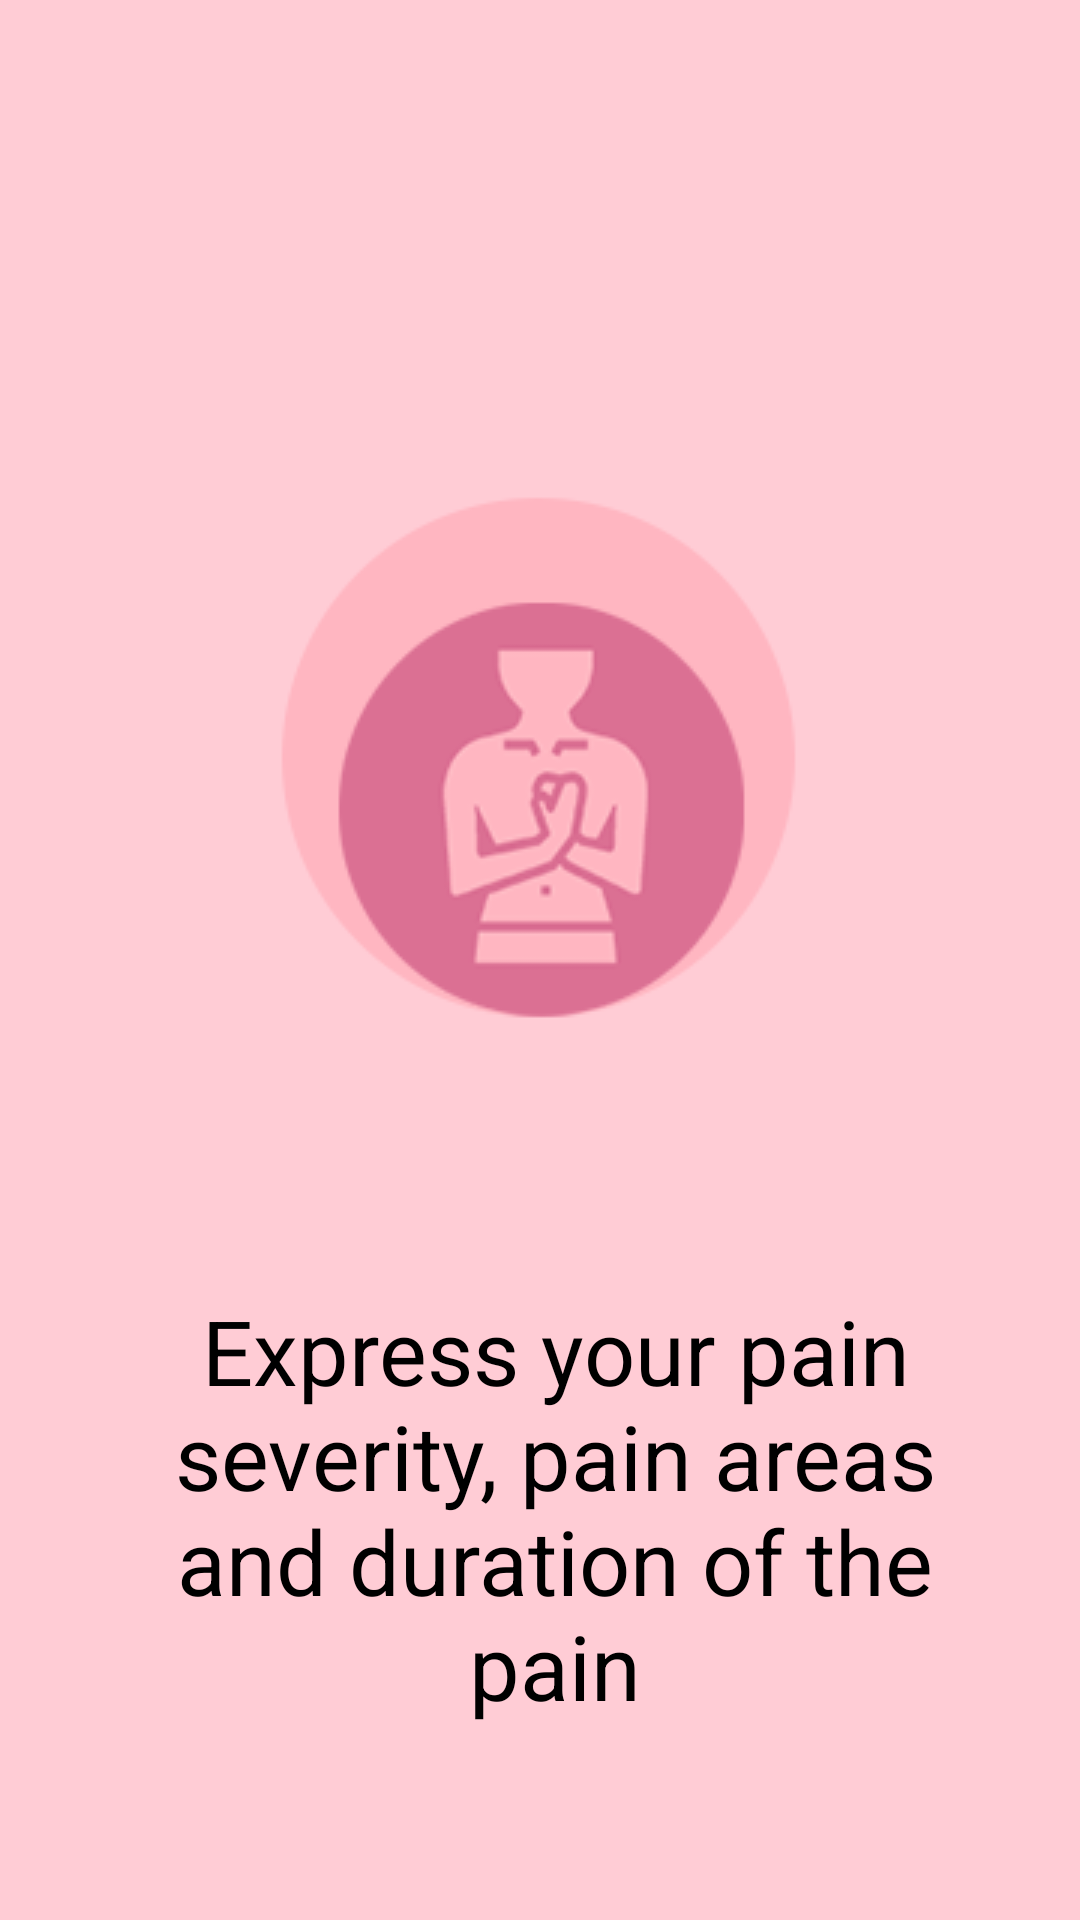

Here is an Android app screen rendered from its layout file. Give the layout XML and the strings, colors and styles it references.
<!-- AndroidManifest.xml: application theme AppTheme -->
<!-- res/layout/app_tutorial_slide_3.xml -->
<?xml version="1.0" encoding="utf-8"?>
<RelativeLayout
    xmlns:android="http://schemas.android.com/apk/res/android"
    android:layout_width="match_parent"
    android:layout_height="match_parent"
    android:background="#ffccd5">
    <ImageView
        android:layout_width="250dp"
        android:layout_height="250dp"
        android:src="@drawable/tutoria_pain"
        android:layout_centerHorizontal="true"
        android:scaleType="centerCrop"
        android:layout_marginTop="150dp"
        android:id="@+id/thermometer"/>
    <TextView
        android:id="@+id/tutorial_temperature"
        android:layout_marginTop="30dp"
        android:layout_below="@id/thermometer"
        android:layout_width="wrap_content"
        android:layout_height="wrap_content"
        android:gravity="center_horizontal"
        android:layout_marginLeft="30dp"
        android:layout_marginRight="20dp"
        android:text="Express your pain severity, pain areas and duration of the pain"
        android:textSize="30sp"
        android:textColor="#000000"/>
</RelativeLayout>
<!-- resources referenced by this layout -->
<resources>
  <!-- drawable tutoria_pain: png bitmap (drawable, 31561 bytes) -->
  <style name="AppTheme" parent="AppBaseTheme">
          <item name="android:textViewStyle">@style/MyTextViewStyle</item>
          <item name="android:listViewStyle">@style/ListViewStyle.Light</item>
  
          
      </style>
  <style name="AppBaseTheme" parent="Theme.MaterialComponents.Light">
      
      </style>
  <style name="MyTextViewStyle" parent="android:Widget.TextView">
          <item name="android:textColor">@android:color/black</item>
          <item name="android:textSize">22sp</item>
      </style>
  <style name="ListViewStyle.Light" parent="android:style/Widget.ListView">
          <item name="background">@android:color/white</item>
          <item name="android:divider">@android:color/darker_gray</item>
          <item name="android:dividerHeight">1dp</item>
          <item name="android:listSelector">@drawable/background_transparent</item>
          <item name="android:drawSelectorOnTop">false</item>
          <item name="android:cacheColorHint">#00000000</item>
      </style>
</resources>
